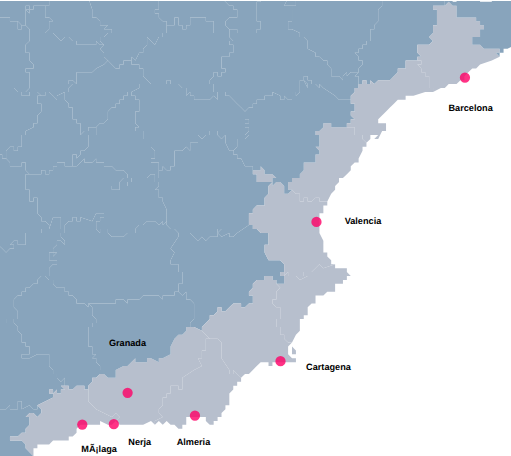
t = 0.00 s
t = 0.80 s: frame unchanged from t = 0.00 s, image omitted
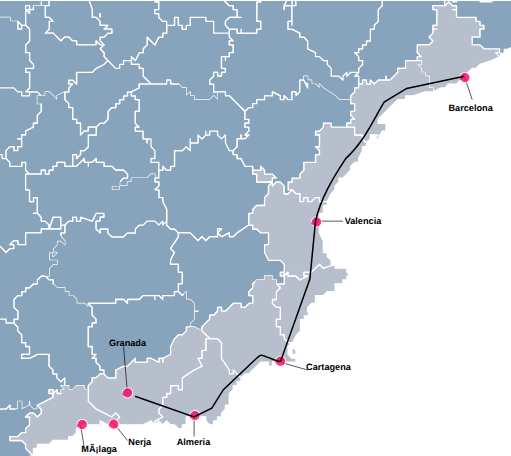
t = 2.30 s
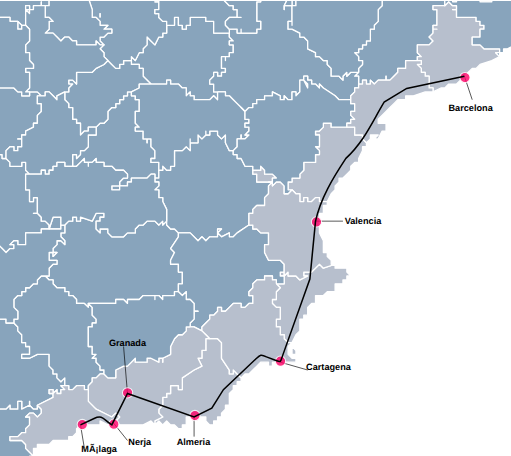
t = 2.80 s
t = 4.30 s: frame unchanged from t = 2.80 s, image omitted
t = 5.05 s: frame unchanged from t = 2.80 s, image omitted

The animated SVG that drew these frames (rendered in a browser with its animation timeline set to each time). Animation: 69 CSS @keyframes rules; one cycle of 6.20 s, repeats indefinitely.

<!--?xml version="1.0" encoding="UTF-8" standalone="no"?-->
<svg xmlns:dc="http://purl.org/dc/elements/1.1/" xmlns:cc="http://creativecommons.org/ns#" xmlns:rdf="http://www.w3.org/1999/02/22-rdf-syntax-ns#" xmlns:svg="http://www.w3.org/2000/svg" xmlns="http://www.w3.org/2000/svg" xmlns:sodipodi="http://sodipodi.sourceforge.net/DTD/sodipodi-0.dtd" xmlns:inkscape="http://www.inkscape.org/namespaces/inkscape" height="300" width="336.8" style="position: relative; left: -0.600006px; top: 0.5px;" viewBox="183.2 29.8 130.7 116.4" preserveAspectRatio="xMinYMin" overflow="hidden" version="1.1" id="svg162" sodipodi:docname="spain-trip22.svg" inkscape:version="0.92.4 5da689c313, 2019-01-14" class="">
  <metadata id="metadata168">
    <rdf:rdf>
      <cc:work rdf:about="">
        <dc:format>image/svg+xml</dc:format>
        <dc:type rdf:resource="http://purl.org/dc/dcmitype/StillImage"></dc:type>
        <dc:title></dc:title>
      </cc:work>
    </rdf:rdf>
  </metadata>
  <defs id="defs166"></defs>
  <sodipodi:namedview pagecolor="#ffffff" bordercolor="#666666" borderopacity="1" objecttolerance="10" gridtolerance="10" guidetolerance="10" inkscape:pageopacity="0" inkscape:pageshadow="2" inkscape:window-width="2560" inkscape:window-height="1343" id="namedview164" showgrid="false" inkscape:zoom="3.021703" inkscape:cx="25.735357" inkscape:cy="151.71234" inkscape:window-x="0" inkscape:window-y="0" inkscape:window-maximized="1" inkscape:current-layer="svg162"></sodipodi:namedview>
  <path width="5040" height="4489.6" fill="none" transform="scale(.3341)" id="rect2" d="M -2015,-1794.8 L 3025,-1794.8 A 0,0,0,0,1,3025,-1794.8 L 3025,2694.8 A 0,0,0,0,1,3025,2694.8 L -2015,2694.8 A 0,0,0,0,1,-2015,2694.8 L -2015,-1794.8 A 0,0,0,0,1,-2015,-1794.8" class="PphKEpKC_0"></path>
  <path fill="#88a4bc" stroke="#fff" d="M242 38v1h0l1 1h0-1 0v1h1v1h0v1h0-1 0v1h0-1 0v1h0v-1h-1 0v1h0v1h0v1h1v1h0-1 0v1h0-1 0v-1h0-1 0v1h0l-1 1h0v1h1v2h1v1h0v1h0l-1-1h0l-1 1h0-1 0-1 0-1 0-1 0v-1h0-1 0v-1h0l-1 1h0v-1h0v-1h0-1 0l-1-1h0-1 0-1 0v-1h0-1 0v1h0-2 0-2l-2-2h0v-1h0v-1h0-1 0v-1h0-1 0-1 0v-1h0v-1h0l1 1 1-2h1v-1h0l1-1h0v-1h0v-1h0l1 1h0l1 1 1-2h1v-1h1v-2h2v-1h0v-1h1v1h0v1h1v1h1v-1h1v-1h0v-1h4v1h2v1h0v1h0v1h4z" class="sm_state_ESP5845 PphKEpKC_1" stroke-linejoin="round" cursor="pointer" stroke-width=".3341" id="path4"></path>
  <path fill="#88a4bc" stroke="#fff" d="M205 63h1v-1h0v1h-1zm19 10h0v1h0v1h-1 0v-1h0-1 0l-1 1h-1 0-3v1h0-1 0v1h-1 0-1 0v1h0-1 0-1 0v-1h2v-1h0l1-1h1v-1h0l-1-1h0-1 0-1 0l-1-1h0-2 0v-1h0-1 0-1 0v-1h0l-1 1h0-1 0v1h0v-1h-1 0v-1h0l-1 1h0l-1 1h0-1 0v-1h0v-1h0v-1h1v1h0l1-1h0v-1h1l1-1h0v-1h0v-1h0v-1h2v-1h0v-1h0l1-1h1l1-1h0v-1h0v-1h0l1-1h1v-1h1v-1h1v-1h1v-1h1v1h1v1h1v1h0v1h0v1h-1 0v1h0v1h0v1h0l1 1h0-1 0v1h2v1h0v1h1v1h0v-1h1v1h0v1h0l1 1h0v1h0v1h0-1 0v1h2v1h0v1z" class="sm_state_ESP5833 PphKEpKC_2" stroke-linejoin="round" cursor="pointer" stroke-width=".3341" id="path6"></path>
  <path fill="#88a4bc" stroke="#fff" d="M5 295l-1 1h0l-1 1h0-1 0l-1-1h0-1v-1h3v-1h2v1zm10-4h-1 0l-1-1h0v-2h2l1 1h0v1h0l-1 1h0zm16-9h0l-1 1h-1v1h-1 0v1h-1 0v1h0v1l-1 1v1h0l-1 1-1 1h0-2 0v-1h0-1v-1h0l-1-1h0v-1h0v-1h-1v-1h5v-1h1l1-1h0l1-1h4zm-26-5h1v1h1v1h0v1H6h0l1 1H6v1h0v1H5v1h0v-1h0v-1H4h0v-1h0l-1-1h0v-1h0v-1h0l1-1h1z" class="sm_state_ESP5842 PphKEpKC_3" stroke-linejoin="round" cursor="pointer" stroke-width=".3341" id="path8"></path>
  <path fill="#88a4bc" stroke="#fff" d="M187 112h0l1 1v1l1 1h0v2h1v1h1v2h-2v1h2l2-1h3v1h0v1h0v1h0l1 1h0v1h1v1l1 1h0l1-1h0v2h1-2l1 1h0-1v1h-1v-1h0l-1 1h0v-1h-1v1h1v1l-4 2h0v1h-1 0l-1-1v-1 1l-2 1h0v-1h0v-1h0-1 0v1h0v1h0-1 0-1v-1l-1 1h0-2 0v1h-1v1h-1 0l-2-1h-2 0l1-1h-1 0-1 0v1l-1-1v-2h0v-1h0v-1h1l-1-2h1v-1h-1 0v-1h0v-1h1l-1-1v-2h0l-1-1h-1 0v-1h0l1-1h3v-1h2l-1-1 1-1h0-1 0v-1h1l1-1h1l1-1h0v-1h0v-1h3v1h2z" class="sm_state_ESP5844 PphKEpKC_4" stroke-linejoin="round" cursor="pointer" stroke-width=".3341" id="path10"></path>
  <path fill="#88a4bc" stroke="#fff" d="M198 13v1h0v1h1v1h0v1h-1v1h0v1h0-1 0v2h0l-1 1h1v1h0v3h0v3h0-1v1h0v1h-1 0-1v-1 1h0-1 0-1 0v1h0-1 0v1h0l-1-1h0v4h-1l-1-1h-1 0-1 0v-1h0-1 0-1 0-1 0-1 0-1 0l-1-1-2 1h-1v-1h-1 0v-1 1h0-3 0-2v-1h0-1 0-1v-1h1v-1h0l-1-1h0l-1-1h1v-1h0-2v-1h0-1v1h0-1 0v-1h0v-1h0v-1h1l-1-1h0v-1h2v-1h0l1-1h0v-1h0v-1h1v1h0l1-1h4v-1h0-1 1v-1h1v-1 1h4v-1h2v1h1v1h2v-1h4l1-1h3l1-1h1v-1h1l1-1h2v1zm-7 19v-1h0-1 0v1h1z" class="sm_state_ESP5830 PphKEpKC_5" stroke-linejoin="round" cursor="pointer" stroke-width=".3341" id="path12"></path>
  <path fill="#88a4bc" stroke="#fff" d="M217 45h0v1h2v1h1v1h0v1h0l2 2h0-1 0-2 0v1h0l-2 1h0-1v1h0-1 0v1h-1 0v1h0-1v1h-1 0l-1 1h0v1h0v1h0l-1 1h0-1 0l-1 1h0v1-1h-2 0v1h-1 0l-1 1v-3h0-1v-1h0-1 0v-1h0v-2h0-1 0v-1h0l-1-1h0v-2h1v-1l1-1h-1v-1h1l1 1v-1h0v-2h4l1-1h0l2-1h0l1-1 1 1 1 1h1v-1h1v-1h2z" class="sm_state_ESP5843 PphKEpKC_6" stroke-linejoin="round" cursor="pointer" stroke-width=".3341" id="path14"></path>
  <path fill="#88a4bc" stroke="#fff" d="M295 27h0v1h1v1h1v1h0v1h-3v1h1v1h0v1h0v1h0v1h0-1 0v1h1-1 0v1h0l-1 1h0l1 1h0l-1 1h0-1 0-1 0-1 0v2l1 1h0-1 0v1h0-3 0v1h0v1h0-1 0-1 0v1h0l-1 1h0l-1 1h-1v-1h0v1h0-1 0-1l-1 1-1-1h0v1h-1 0v-1h-1 0v1h-1v1-1h0v-1h0v-1h-1 0l1-1h0v-1h0l1-1h0v-1h0-1 0v-1h0l-1-1h1v-1h1v-1h1v-1h1v-1h0v-1h0v-1h1v-1h0l1-1h0v-1h0v-1h0v-1h0l1-1h0v-1h0v-1l-1-1h0v-1h0v-1h1v-1h0v-1h0-1 0v-1h0-1 0v-1h0v-1h0v-1h4v1h3v1h3v1h1v1h0l1 1h0-1 1l-1 1h1v1h0-1l1 1h1l1-1h2z" class="sm_state_ESP5831 PphKEpKC_7" stroke-linejoin="round" cursor="pointer" stroke-width=".3341" id="path16"></path>
  <path fill="#88a4bc" stroke="#fff" d="M230 21h2v1h0-1 0v1h1v1h0-2v-1h-2l-1-1h0v-1h3zm-3 3h-1 0-2 0v1h0l-1 1h1v1h0v1h0v1h0v1h0-1 1v1h0v1h0-1v1h1v1h0l1 1h1v1h0v2h-1 0v1h-1 0l-1 2-1-1h0l-1-1h0v1h0v1h0l-1 1h0v1h-1l-1 2-1-1h0v1h0-2 0v1h0-1 0v1h0-1 0l-1-1-1-1-1-1h0v-1h0l-1-1 1-1h0l-1-1v-1h1l1-1h1v-1h0-2 0l1-1h0-2 0v-1l-1-1h-1v-2h0l-1-3h0-1 0v-1h0l1-1h0l1 1v-1l-1-1h0v-1h0v-1h0v-1h0v-1 1h1v-1h2v-1h1v-1h0v1h3v-1h0v-1h0-1 0v1h0v-1h0l1-1h0-1 0-1 0-1 0l1-1h0v-1h1l1-1h1v-1h1v-1h2v1h2l1-1h1v-1h0l1 1h1v1h0v1h0v1h2v1h0-1 1v1h0-1 0-1 0-1 0-1 0v1h0l1 1h0v-1h1v1h0v1h2v1h1l1 1h0v1zm-18 10h0v-1h0v1h0z" class="sm_state_ESP5810 PphKEpKC_8" stroke-linejoin="round" cursor="pointer" stroke-width=".3341" id="path18"></path>
  <path fill="#88a4bc" stroke="#fff" d="M185 70h0l1 1h0v1h3v-1h1v1h0v1h0l1 1h-1 0v1h0v3h1v1h0v1h0v1h1v-1h1v1h0v1h0v1h0v1h-1 1l1 1h0v1h1l1 1h0v1h0-2 0v1h0-1 0-3 0v1h0v1h0v1h-1 0-1v-1h-1 0l-1 1h1v1h0-1 0l-1 1-1-1-1-1v1h0l-1 1-1-1v1h0-1v-1l-1 1v1l-1-1h0-1v-1h0-1 0v-1h-3 0-1 0l-1-1v1h-2v-1h0v-2h0v-1h0-1 0-1l-2-1h0v1h0v1h0v-1h-1 0-1 0v1h1-1v1h-1l-1-1h0v-1h0v-1h0v-1h0-1 0v-1h0-1 0l-1-1h0v-2h7l1-1h0v-1h0v-1h1v-1h0v-1h0v-1h1l-1-1v-1h-1 0l-1-1h0v-1h1v-1h6v-1h0v-1h2v-1h1l1-1h3v1h1-1v1h1v1h3v-1h1v1h1z" class="sm_state_ESP5811 PphKEpKC_9" stroke-linejoin="round" cursor="pointer" stroke-width=".3341" id="path20"></path>
  <path fill="#88a4bc" stroke="#fff" d="M193 133l1 1h0v1h0l-1 1h0l-1-1h-1 0l-1 1h1v1h0v1l-1 1h0v1h-1 0l-1 1h0-2v1h3l1 1h0v1l1 1h0l1 1h-1 0v2h-1v1h0v-1h0-1 0v1h0v1h0-1l-1 1h0-1 0l-1-1h0-1 0l-1-1h0l-1-1h0-2v-1h-1v-1h-1v-1h0v-1h-1v-2h-1 0v-1h0l1 1h0v1h0v-1h1-1 0v-1h0l-1-1h0-1 0v-1l-1-1h0v-1h2v-2h3l2 1h1v-1h1v-1h2l1-1v1h2v-1h0v-1h1v1h0v1h0l2-1v-1 1l1 1h1v-1h0z" class="sm_state_ESP5812 PphKEpKC_10" stroke-linejoin="round" cursor="pointer" stroke-width=".3341" id="path22"></path>
  <path fill="#88a4bc" stroke="#fff" d="M221 12h0v-1h0v1h0zm2-3v1h0l-1 1h0v-1h-2v1h0l-1 1h0-1 1v1h0v1h-1 0-1v-1h0-1 0-1 0v1h-1 0v1h0-1 0l-1 1h0-1 0v1h0l-1 1h3l-1 1h0v1h0v-1h1v1h0v1h-1 0-1 0-1 0v-1h0v1h-1 0-1 0v-1h0-1 1v-1h0v1h-1 0v-1h0v-1h0l-1-1h-1 0v-1h-1 0-1 0-1 0-1 0-1 0-1 0v-1h0-1v-1h0v-1h1v-1h1v-1h1v-1h1v1h0l1-1h0-1 0V9h1V8h0v1-1h1l1 1h0V8h5V7h0l1 1h0V7h1l1-1h0l1 1h-1 0v1h0l1-1h0v1h0V7h1V6h2v1h2-1 0v1h3l1 1h1z" class="sm_state_ESP5813 PphKEpKC_11" stroke-linejoin="round" cursor="pointer" stroke-width=".3341" id="path24"></path>
  <path fill="#b7bfcd" stroke="#fff" d="M272 62h2v1h0v1h2v1h0l1 1h0v1h0-1v1h0l-1 2v1h-1 0l-1 1v1l-1 1-1 1h-1v1l-1 1v1l-1 1-1 2h-2v-1h-1 0l-1 1h0-1v-1h-1v1h0-1 0v-1h0v-1h-1 0l-1-1h0-1 0v-1h0v-1h1v-1h2v-1h0l1-1h0v-1h0v-1h3v-1h0v-1h1v-1h0l-1-1h1v-1h0v-1h0v-1h0-1 0v-1h1l1-1h0v-1h2v1h4z" class="sm_state_ESP5814 PphKEpKC_12" stroke-linejoin="round" cursor="pointer" stroke-width=".3341" id="path26"></path>
  <path fill="#88a4bc" stroke="#fff" d="M190 154h0v-1h1l-1 1h0z" class="sm_state_ESP5815 PphKEpKC_13" stroke-linejoin="round" cursor="pointer" stroke-width=".3341" id="path28"></path>
  <path fill="#88a4bc" stroke="#fff" d="M196 88l1-3h2v1h0v1h0v1h-1 0-2zm30-2v1l1 1h1l1 1v1l-2 3 1 1h0l-1 2h0v1h2v2h1v1h0v2h0-1 0v1h0v1h0-1 0v1h-1 0-1 0-1v1h0l-1-1h0-1v1h0v-1h-2 0-1 0l-1 1h0-1 0-1 0-1 0v1h0l-1-1h0-1 0-1 0v1h-1 0-5 0-1 0v1h0l-1-1h0-1 0-1v-1h0l-1-1h0-1 0v-1h0-1 0v-1h0-1 0-1 0l-1-1h0v-1h0-1 0l-1-1h1v-2h0l1-1h1v-1h0-1 0-1v-1h0v-1h1v1h0l1-1h0-1v-1h0l1-1h0v-1h1l1 1h0v-1h0l-1-1v-1h1v-1h0v-1h0l1-1h1v-1h1v1h1v-1h0l3 1h0l1-2h2v1h0-1 0v1h0-1v2h0l1 1h0v-1h2v1l1 1h3l1-1h2v-1l1-1h1l1-1h2l1 1 1-1v1l1-1z" class="sm_state_ESP5816 PphKEpKC_14" stroke-linejoin="round" cursor="pointer" stroke-width=".3341" id="path30"></path>
  <path fill="#88a4bc" stroke="#fff" d="M206 107l1 1h0v1h0v1h0l1 1v1h-1v1h-1v1h0v4h1v1h0v1h1l-1 1h1v1l1 1v1h1v1h-1 0l-1 1h0-1 0v1h0l-1 1v1h0-1 0v-1h-2l-1 1h-1v-1h0-1v-2h0l-1 1h0l-1-1v-1h-1v-1h0l-1-1h0v-1h0v-1h0v-1h0-1 0-1 0-1 0l-2 1h-1 0-1v-1h2v-2h-1 0v-1h0-1v-2h0l-1-1v-1l-1-1h0v-1h1v-1h0v-1h0l-1-1h0v-1h0v-1h0l1-1h1v-1h1v-1h1l1-1h1v-1h0l1-1h1l1 1h1v1h0l1 1h2v1h1v1h1l1 1h0v1h2l1 1h0v-1z" class="sm_state_ESP5817 PphKEpKC_15" stroke-linejoin="round" cursor="pointer" stroke-width=".3341" id="path32"></path>
  <path fill="#88a4bc" stroke="#fff" d="M243 68h0v1h1v1h1l1 2h2v1h0v1h1v2h4l-1 1h0v1h0v1l-1 1h0v1h0v1h0-1 0-1 0l-1 1h0v1h0-1 0v1h0v1h0v1h0l-3 2-1 1h-1v-1l-2 1-1-1 1-1h-1v2h-2l-1 1-1-1h0l-1 1-2-2h0-1 0-2l-1-1h0-1 0l-1-1v-4l-1-2v-1h-1v-2h-1l1-1v-1h-1v-1h1v-1h0v-1h1v-1h0l1 1h1v-1h1v-4h2l1-1h0l1 1h0v-1h0v-1h0v-1h0v1h2v-1h0v-1h0l1 1h0l1-1h0v-1h0v1h1v-1h2v1l1 1h0l1-1h0v2l1 2h1z" class="sm_state_ESP5818 PphKEpKC_16" stroke-linejoin="round" cursor="pointer" stroke-width=".3341" id="path34"></path>
  <path fill="#88a4bc" stroke="#fff" d="M165 27h1v-1h1v1h2v1h0-1 0l1 1h0l1 1h0v1h0-1 0v1h0-1 0l-1 1h0l-1 1h0v1h-1 0l1 1h0v1h0v1h-1 0l-1-1h0-1 0v1h0v1h0-1l-1 1h0-1 0-1 0l-1-1h0v1h0-1 0v-1h-1 0-1 0-2 0-1v-1h0v1h0-1 0v1h0-1 0-2 0v-1h0v-2h1v-1h1-1v-1h0-1 0v-1h0v-2h1-2 0v-1h0v-1h0l-1-1h0v-1h0v-1h1v-1h1v-1l1 1h2v-1h1l1 1h0v1h1l1 1h0l2 1v-1l1 1 2-1h2l1 2 1-2h0v-1h1z" class="sm_state_ESP5838 PphKEpKC_17" stroke-linejoin="round" cursor="pointer" stroke-width=".3341" id="path36"></path>
  <path fill="#88a4bc" stroke="#fff" d="M209 34h0v-1h0v1h0zm0-13v1h0-1 0-1 0v1h-1 0v-1 1h0v1h0v1h0v1h0l1 1v1l-1-1h0l-1 1h0v1h1l1 3h0v2h1l1 1v1h2l-1 1h2v1h0-1 0l-1 1h0-1 0v1l1 1h0-1l-1-1v1h-2 0-2 0-1 0v-1h0-1l-1-1h0-1 0l-1 1h0l-1-1-1-1h-1 0-1l1-1h0v-1h0v-1h1l-1-1h-1v-3h1v-1h0v-1h1v-3h0v-3h0v-1h0-1 0l1-1h0v-2h1v-1h0v-1h1v-1h6v1h1l1 1h0v1h0v1h1v-1h0v1h0-1 1v1h1z" class="sm_state_ESP5839 PphKEpKC_18" stroke-linejoin="round" cursor="pointer" stroke-width=".3341" id="path38"></path>
  <path fill="#88a4bc" stroke="#fff" d="M191 53h2l1 1h-1v1h0v1h1v1h0v1l-1 1v1h0v1h-1v1l-2 1v1h-1v1h-1 1v2h-1 0v1h0-1 0v-1h0-1l-1 1h0v1h0v1h-1 0v-1h0-1 0v1h-1 0-1 0-1 0v-1h-1 0v-1h1-1 0v-1h-1 0-1 0-1 0l-1 1h0-1v1h-1 0-1v1h0v1h0-1 0-1 0-1 0-1 0v-1h0l1-1h0-1v-2h0l1-1h0-1v-1h0v-1h0l1-1h0l-1-1v-1h0v-1h0l1-1h-1 0v-1l-1-1h0v-1h0v-1h2v-1h0v-1h1v-1h0l1-1h2v-1l3 1 3 2v-1h1v1h0l1 1v-1h0v1h1v-1h0v-1h5l1 1h1v1h2v-1z" class="sm_state_ESP5841 PphKEpKC_19" stroke-linejoin="round" cursor="pointer" stroke-width=".3341" id="path40"></path>
  <path fill="#88a4bc" stroke="#fff" d="M189 36v1h-1 0v-2h0l1 1zm2-4h0-1v-1h1v1zm4-1v3h1l1 1h0-1v1h0v1h0l-1 1h2l1 1 1 1h0l1-1h1l1 1h1v1h5v-1l1 1h1l-1 1 1 1h0v1h0l1 1-1 1h0l-2 1h0l-1 1h-2 0-2 0v2h0v1l-1-1h0-1v1h1l-1 1v1h-1l-2 1h0v1l-1-1-1-1h-1 0v1h-1 0l-1-1h0-1 0-1 0-1l1-1h0v-1h0v-1h0v-2h0-1 0v-1h2v-1h0l-1-1h0v-1h0v-1h-1v-2l1-1h0v-1h0v-1h0v-1l-1-1v-4h0l1 1h0v-1h1v-1h2v-1 1h1z" class="sm_state_ESP5850 PphKEpKC_20" stroke-linejoin="round" cursor="pointer" stroke-width=".3341" id="path42"></path>
  <path fill="#88a4bc" stroke="#fff" d="M234 10l-1 1h1l-1 1h0v1h0-1 0l1 1h-1v1h0-1 0-1 0v1h1-1 0-2 0-1 0l-1-1h0v-1h0v-1h-1v-1h0v1h0-1v1l-1-1h0-1 0l-1-1h0v1h-1l-1 1v-1h0v-1h0-1 1l1-1h0v-1h2v1h0l1-1h0V9h1l1 1h0V9h0l1-1h2V7h1v1h0l1 1h0V8h1l1 1h1l1 1zm-13 2h0v-1h0v1h0z" class="sm_state_ESP5851 PphKEpKC_21" stroke-linejoin="round" cursor="pointer" stroke-width=".3341" id="path44"></path>
  <path fill="#88a4bc" stroke="#fff" d="M188 35h0v2h1v-1h1l1 1v1h0v1h0v1h0l-1 1v2h1v1h0v1h0l1 1h0v1h-1 0-1v1h1v2h0v1h0v1h0l-1 1h1v1h0-1 0-1v-1h-1l-1-1h-1 0-1 0-3 0v1h0v1h-1 0v-1h0v1l-1-1h0v-1h0-1v1l-3-2-3-1h1l1-1h0v-1h1v-1h0l1-1 1-1h-1v-1h-1l-1-1h-1 0-1v1h0v-1h-1 0v-1h0v-1h0l1-1v-1h-1 0v-1h0v-1l-1 1h0-2v-1h-1v1h0-1 0l-1-1h0v-1h0l-1-1h1v-1h0l1-1h0l1-1h3v1h5v-1 1h1v1h1l2-1 1 1h5v1h2z" class="sm_state_ESP5852 PphKEpKC_22" stroke-linejoin="round" cursor="pointer" stroke-width=".3341" id="path46"></path>
  <path fill="#88a4bc" stroke="#fff" d="M275 48l-1 1h1v1h0v1h0v1h0-1 0v1h0l-1 1h0v1h0-1 0-1 0-1 0l-1-1h0l-3-2-1-1v1l-1-1h-1v-1h0-1 0v-1h-1v1h0l1 1v1h0l-1-2h-1 0v2h0v1l-1 1v-1h-1 0v2h-1 0l-1-1v1h-1 0v-1h0l-2-1h0v1h-1 0-1 0v1h0-2 0v1h-1 0v1h0-1 0l-1 1-1-1h0l-1-1h0l-1-1h0l-1-1h-1 0v-1h0-2 0-1 0v-2h-1 0v-1h0l1-1h0v-1h1v1h1v-1h1v-1h0-1 0v-1h0v-1h0v-1h1v1h0v-1h1v-1h1v-1h0v-1h-1 0v-1h1l-1-1h0v-2h2v1h1v-1h0v1h4v-1h1v-1h0v-1h0-1 0v-1h0v-1h0v-1h0v-1h0v-1h1v-1h0v-1h0v-1h1v-1h-1 1l1-1h0v-1h2v-1h0l1-1h1v1h0v1h0v3h0v1h1v1h0l-1 2h0v1h0v-1h2v-1h0v-1h1v1h0v1h0-1 0v4h0v1-1h0-1 0v1h0v1h1l2 1h0v1h1l1 1h0v2h0l2 1h0v1h1l1 1h1v1l1 1h0v2h2l1 1v-1l1-1v1l1-1h2zm-23-19v-1h0v1h0zm2-1h0l-1-1h0v1h1z" class="sm_state_ESP5853 PphKEpKC_23" stroke-linejoin="round" cursor="pointer" stroke-width=".3341" id="path48"></path>
  <path fill="#88a4bc" stroke="#fff" d="M151 20h1l-1 1h0l1 1h1v1h0v1l-1 1h0-1 0v1h0-2l-1-1v1h-1v1h-1 0v1h0v1h0l1 1h0v1h0v1h2-1v2h-1 0-1 0v1h-3 0l-1 1h0-1 0v1h0-1 0v1h-1 0l-1 1h0v-5h1-1v-1h1l1-1h0l1-1h1v-1h0-1 0v1h0-1 0-1 0-1v1-1h1v-1h1v-1h0l1-1h0-1 0l-1 1h0-1v-1h0v-1h-1 2v-1h0v-1h0l1-2h0v-1h2l2-1v1h0l1-1h1v-1h5z" class="sm_state_ESP5840 PphKEpKC_24" stroke-linejoin="round" cursor="pointer" stroke-width=".3341" id="path50"></path>
  <path fill="#b7bfcd" stroke="#fff" d="M258 117h0-1 0l-1-1h0v-1h0-1v-1h0v-1h-1 0v-1h0v-1h1v-1h0v-1h0v-1h0-1 0l-1-1h0v-1h1v-1h0v-1h0l1-1h0l-1-1h2v-1h0v-1h-1 0v-1h1v1h0l1-1h0v1h2l1 1h0l2-1h0-1 0v-1h2l2-2 1 1 3-1v1h3v1h0l1 1h0-1 0v1h0-1 0v1h0-1 0-1 0v1h0v1h-1 0-1 0l-1 1h-2v1h0v1h-1 0l-1 1h0v2h0-1v1h-1 0v1h0v2h0l-1 1h0l-1 2h0z" class="sm_state_ESP5803 PphKEpKC_25" stroke-linejoin="round" cursor="pointer" stroke-width=".3341" id="path52"></path>
  <path fill="#88a4bc" stroke="#fff" d="M256 99h0-1v1h1v1h0v1h-1 0-1v-1h-1v-1h0-1 0-1 0v1h-1 0-1 0l-1 1h0v1h0l-1 1h0v1h1v1h0v1h0-1l-1 1h-1 0v-1h0-1 0-1 0l-1 1h0l-1 1h0-1 0v-1h-1 0v1h0l-1 1h0-1 0v1l-1 1h0l-1 1h0v1h0l-2-1h-1v-1h0l1-1v-1h0v-1h1-1 0v-1h0v-1h0l-1-1h-1 0v-1h0v-1h0l-1 1h0l-1-1h0v-1h0v-1h1v-2h0v-1h-1 0v-2h-2 0v-1h0l1-2h0l-1-1 2-3v-1h3l2 2 1-1h0l1 1 1-1h2v-2h1l-1 1 1 1 2-1v1h1l1-1 3-2h1v1h1l1 1h2v1h0v1h0v1h0-1 0v1h0v1h0l1 2h3l1 1h0v1h0v1h0z" class="sm_state_ESP5802 PphKEpKC_26" stroke-linejoin="round" cursor="pointer" stroke-width=".3341" id="path54"></path>
  <path fill="#88a4bc" stroke="#fff" d="M232 15v1h0-1 0v1h1l3 1h1v1h0v1h0v1h0v1h0-1 0v1h1-1v1h0-1 0v-1h0l-1 1h0v1h1v2h0l-1-1h0-1 0l-1 1h0v-1h0-1 0v-1h0l-1-1h0-1v1h0v-1h0-1 0v-1h0l-1-1h0-1 0v-1h-1 0-1 0v-1h0v-1h0-1 0v1h0l-1-1h0v-1h4v-1h0-1 1v-1h0-1 0-1 0v-1h0v-1h0v-1h0l1 1v-1h1v-1h0v1h1v1h0v1h0l1 1h4-1v-1h2zm-2 6h-1 0-1 0-1v1h0l1 1h2v1h2v-1h0-1 0v-1h1v-1h0-1 0-1z" class="sm_state_ESP5801 PphKEpKC_27" stroke-linejoin="round" cursor="pointer" stroke-width=".3341" id="path56"></path>
  <path fill="#88a4bc" stroke="#fff" d="M195 100h-1 0l-1 1h0v1h-1 0l-1 1h0-1 0v1h-1 0v1h0-1 0l-1 1h0v1h0v1h0l1 1h0v1h0v1h0-1v1h-1 0-1 0v-1h0-2 0-1v1h0v1h0l-1 1h0-1 0l-1 1h0-1 0l-2-1h-1 0v-1h-1 0l-1 1h0-1 0v-1h0l-1-1h0-1 0-1 0v-1h0l-2-1h0-1 0-1v1h0-1 0l-1-2h0v-1h0l-2-2h0-1l1-1h0v-1l1-1v-1h0-1 0v-1h1v-1h0l1-1h1v-1h1v-1h0v-1l1-1h0v-1h0v-1h-1 0-1 0-1 0v-1h0l-1-1h0v-1h1v-1h1-1 0v-1h2v1h0v-1h0v-1h0l2 1h2v1h0v2h0v1h2v-1l1 1h4v1h1v1h1l1 1v-1l1-1v1h1v-1l1 1 1-1h0v-1l1 1 1 1 1-1h1v-1h-1 0l1-1h1v1h2v-1h0v-1h0v-1h4v-1h5v-1h1v1h0v1h0-1 0v1l1 1h0v1h0l-1-1h0-1 0v1h0l-1 1h0v1h1l-1 1h0v-1h0-1 0v1h0v1h2v1h0-1 0l-1 1h0v2h0-1 0z" class="sm_state_ESP5807 PphKEpKC_28" stroke-linejoin="round" cursor="pointer" stroke-width=".3341" id="path58"></path>
  <path fill="#88a4bc" stroke="#fff" d="M200 53v2h0l1 1h0v1h1v2h0v1h1v1h1v3l1-1h1v-1h2v1h0v1h0-1 0-1 0v1h0v1h0v1h0l-1 1h0-1 0v1h0l-1 1h0v-1h-1 0v1h0v1h0v1h-1 0-1 0v-1h0-1 0-1 0v1h0-1 0v1h0-1v1h0-1 0v-1h0-1 0v1h-1 0-1 0-1l-1-1h0v-1h0v-1h0-1v1h-1 0-1 0-1v-1h0l-1-1h0v-1h0v-1h0l1-1h1v1h1v-1h1v-2h-1 1v-1h1v-1l2-1v-1h1v-1h0v-1l1-1v-1h0v-1h0-1 0v-1h0v-1h2v-1h1l1 1 1 1v-1h0l2-1z" class="sm_state_ESP5806 PphKEpKC_29" stroke-linejoin="round" cursor="pointer" stroke-width=".3341" id="path60"></path>
  <path fill="#88a4bc" stroke="#fff" d="M203 8v1h-1 0v1h1l-1 1h0v-1h-1 0v1h0-1 0v1h-1 0v1h0-1 0v-1h-1 0-1 0l-1 1h0-1 0v1h0-1 0l-1 1h-2 0-1 0l-1 1h0-1 0-1 0-1 0-1 0v1h0-1 0-1 0v-1h-1 0v-1h0-1 0-1 0v1h0-1 0-1 0-1 0-1v-1 1h0-1 0v1h0-1 1v1h-1 0-1 0-1 0-1 0l-1 1h0v-1h0-1 0v-1h0-1 0v-1h0-1 0v1h0v-1h0v-1h2v-1h0v-1h0-1 0v1h0-1 0v-1h0v-1h0-1 0v-2h0-1 0V9h0-1V8h1l1-1h0V6h1V5h11V4h0l1 1h4V4h0l1-1h1v1l1 1h5v1h-1 3l1 1h5l1 1h4z" class="sm_state_ESP5805 PphKEpKC_30" stroke-linejoin="round" cursor="pointer" stroke-width=".3341" id="path62"></path>
  <path fill="#b7bfcd" stroke="#fff" d="M245 126h0v1h-1v1h-1v1l-1 1h0v1h0v2h-1 0v1h0l-1 1h0v1h0-1 0v1h0-1v1h0-1 0l-1-1h0v-1h-1 0-1 0-1 0-2v2h-1 0v1h-1 0l-1-1h0-1 0l-1-1h0l-1 1-1-1-1 1v-1l2-1-1-1h0v-1l1-1h0v-1h0v-1h1v-1h1v-2h2v1h1v-2h0v-1h0l3-2 2-1-1-2h1v-2h1v-2h0v-1h3l1 1h0v1h0v1h0v1h0v1h0l2 3v1h1v-1h0l1 1h0l1 1z" class="sm_state_ESP5804 PphKEpKC_31" stroke-linejoin="round" cursor="pointer" stroke-width=".3341" id="path64"></path>
  <path fill="#b7bfcd" stroke="#fff" d="M311 44l-2 1-3 1h0l-1 1h-1l-1 1h0l-1 1v1h-1l-1 1h-2l-1 1h0-1l-2 1v-1h0-1 0v-1h0v-2h0-1v-1h-1v-1h0l-1-1h1v-1h0-1 0v-1h1l-1-1v-2h3l1-1h0l-1-1h0l1-1h0v-1h1-1 0v-1h1v-1h0v-1h0v-1h0v-1h-1 0v-1h3l1-1h0l1 1h1v1h-1 1v1h0v1h5v1h1v1h1v1h-1v1h0v1h-1 0-1 0v1h0v1h2l1 1h4v1h0-1 0l1 1z" class="sm_state_ESP5809 PphKEpKC_32" stroke-linejoin="round" cursor="pointer" stroke-width=".3341" id="path66"></path>
  <path fill="#88a4bc" stroke="#fff" d="M41 289h0v2h1v1h0v1h0-1 1v1h0-1 0v1h0-2 0v1h0-1 0v-1h-1 0-1v-1h0l-1-1h0v-1h0v-1h1l1-1h0v-1h4v-1h0v1h0zm17 0v1h0-1 0-1 0-1 1v-1h1l1-1h1v-1h0v-1h0l1-1v-1h0l1-1v-1l1-1h0v-1h0v-1h3v3h0l-1 1h0v1h0v1h0v1h0l-1 1h0v1h-3 0-1v1h-1zm12-17h0v1h0v1h0l-1 1h0-1 0v1h0-1 0-1 0v1h-1 0-1 0v-1h0l1-1v-1h0v-1h2v-1h2v-1h1v-1h0v1h1l-1 1h0zm0-2l-1 1h0v-1h1z" class="sm_state_ESP5829 PphKEpKC_33" stroke-linejoin="round" cursor="pointer" stroke-width=".3341" id="path68"></path>
  <path fill="#88a4bc" stroke="#fff" d="M234 27h2l1 1h2v1h1l1 1 1 1h1v1h1v1h0v1h1-1 0-1 0-1 0l-1 1h0v1h0l1 1h0v1h-1 0-1 0-2v-1h0v-1h0v-1h0-1 0-1 0v-1h0-1 0-2 0-1 0v1h0v1h0-1v1h0-1 0v-1h-1 0v-1h0v-1h0-1v1h0v1h0-1 0-1 0v-1h0-1 0l-1-1h0v-1h-1 0v-1h1v-1h0v-1h0-1 1v-1h0v-1h0v-1h0v-1h0-1 0l1-1h0v-1h4v1h0v-1h1l1 1h0v1h1v1h0l1-1h1l1 1h0z" class="sm_state_ESP5828 PphKEpKC_34" stroke-linejoin="round" cursor="pointer" stroke-width=".3341" id="path70"></path>
  <path fill="#b7bfcd" stroke="#fff" d="M259 120h0-1 0v-2h0l1 1h0v1zm-5-18l1 1h0l-1 1h0v1h0v1h0-1 0v1h0l1 1h1v1h0v1h0v1h-1v1h0v1h1v1h0v1h1v1h0l1 1h1v1h0v-1l-1 1v1h0v1h0l1 1h1v1h0-1 0-1 0-1 0-1 0-2 0v1h0-1v-1h0-1 0-1 0l-1 1h0l-1 1h0l-1 1h0-1 0l-1 1-1-1h0l-1-1h0v1h0-1v-1l-2-3h0v-1h0v-1h0v-1h0v-1h0l-1-1h-1 0-1 0l-1-1h0l-1-1h0v-1h0l1-1h0l1-1v-1h1l1-1h0v-1h1v1h1l1-1h0l1-1h2v1h1l1-1h1v-1h0v-1h-1v-1h0l1-1h0v-1h0l1-1h2v-1h2v1h1v1z" class="sm_state_ESP5836 PphKEpKC_35" stroke-linejoin="round" cursor="pointer" stroke-width=".3341" id="path72"></path>
  <path fill="#b7bfcd" stroke="#fff" d="M258 78h0l1 1h1v1h0v1h1v-1h1v1h1l1-1h1v1h2v1h0-1v1h0v1h-1 0v1h0v4l1 2v1h0v2h1v1l1 1h0v1h1l-3 1-1-1-2 2h-2v1h1l-2 1h0l-1-1h-2 0v-1h0l-1 1h0v-1h0v-1h0v-1h0l-1-1h0-1 0-1 0-1l-1-2h0v-1h0v-1h1v-1h0v-1h0v-1h-2 0l-1-1h0-1 0v-1h0-1 0v-1h0v-1h0v-1h1v-1h0l1-1h2v-1h0v-1h0l1-1v-1h0v-1h0l1-1v1h0l1-1h1l1 1h0v1h0v1h1l1-1zm-6-2h0-1 0-1 0-1 0v-2h0-1v-1h2v-1h0l1 1h0v1h2l1 1h0-1 0v1h-1z" class="sm_state_ESP5849 PphKEpKC_36" stroke-linejoin="round" cursor="pointer" stroke-width=".3341" id="path74"></path>
  <path fill="#88a4bc" stroke="#fff" d="M223 75h0v1h1v1l-1 1h1v2h1v1l1 2v3l-1 1v-1l-1 1-1-1h-1 0-1 0l-1 1h0-1l-1 1v1h-2l-1 1h-1 0-1 0-1 0l-1-1v-1h-2v1h0l-1-1h0v-2h1v-1h1v-1h0-2 0l-1 2h0l-3-1h0v1h0-1 0v-1h-1 0v1h0-1 0l-1 1h0-1 0v-1h0v-1h-2 0l-1 3v-1h0l-1-1h0-1 0v-1h0l-1-1h0-1 1v-1h0v-1h0v-1h0v-1h0-1 0v1h0-1 0v-1h0v-1h0v-1h0-1 0v-3h0v-1h4v-1h1v1h1v-1h1v-1h1v-1h2v1h3l1-1h0l1-1h0v1h1v1h0v-1h1l1-1h0v1h2v1h2l1 1h2l1 1h0v1h0-1 0l-1 1h0v1h0-2 0v1h2v-1h2v-1h1v-1h4l1-1h1v1z" class="sm_state_ESP5848 PphKEpKC_37" stroke-linejoin="round" cursor="pointer" stroke-width=".3341" id="path76"></path>
  <path fill="#b7bfcd" stroke="#fff" d="M235 114h0l1 1h0l1 1h-1 0v1h0v2h0-1v2h-1l1 2-2 1-3 2h0v1h0v2h-1v-1h-1 0-1 0v2h-1 0v1h0-1 0v1h0v1h0l-1 1v1h0l1 1-2 1v1h0l-1-1-2 1h0-1 0-2 0-1 0-1 0-1 0l-1-1 1-1-1-1-1 1-4-2-2-2h0v-3h0v-1l1-1h0v-1h1l1-1h1l1 1h2v-2l2-1h1l2-2h0v1h3v-1h1l2 1v-1h1v1-1l2-1v-2l1-2 1-1h1l1-1v-1h2l2 1h0z" class="sm_state_ESP5821 PphKEpKC_38" stroke-linejoin="round" cursor="pointer" stroke-width=".3341" id="path78"></path>
  <path fill="#88a4bc" stroke="#fff" d="M299 28h0-1v-1h1v1h0zm12 16l-1-1h1v-1h-1 0-1 0-2l-1-1h-1 0-1v-1h0v-1h2v-1h0v-1h1v-1h-1v-1h0-1 0v-1h-1 0-1 0-1 0-1 0-1 0v-1h0v-1h-1 1v-1h0-1 0l-1-1h0l-1 1v-1h0v-1h-1 0v-1h0-1 0v-1h1l1 1h1v1h1v1h1v-1h1v-1h3l1 1h1v1h3v-1h0v-1h3l1-1h1v1h3l-1 1h1v1h2l-1 1h0v1h0-1 0l-1-1v1h0v2h1v1h0v1h0v1h0v1h0v1h0l-1 1h0-1v1h0l-2 1h0-1v1h0-1 0v1z" class="sm_state_ESP5820 PphKEpKC_39" stroke-linejoin="round" cursor="pointer" stroke-width=".3341" id="path80"></path>
  <path fill="#88a4bc" stroke="#fff" d="M244 11h-1 0v1h-1 0-1 0v1h0v1h0v1h-1 0l-1 1h0v1h0-1 0v1h0-1 0-1 0v1h0v-1h-1 0l-3-1h0-1v-1h1v-1h0v-1h1l-1-1h1v-1h0l1-1h-1l1-1h3v1l1-1h0v1h0v-1h3l1-1h0l1-1v1h0v1h1v1z" class="sm_state_ESP5823 PphKEpKC_40" stroke-linejoin="round" cursor="pointer" stroke-width=".3341" id="path82"></path>
  <path fill="#88a4bc" stroke="#fff" d="M239 53h2v1h1l1 1h0l1 1h0l1 1h0l1 1h0v1h0v1h1v1h0-1v1h1v1h0l-1 1h1l-1 1h0-1 0v-1 1h0-1v1h0v1h0l-1 1h0-1l-1-2v-2h0l-1 1h0l-1-1v-1h-1 0-1v1h0-1v-1h0v1h0l-1 1h0l-1-1h0v1h0v1h0-1 0-1v-1h0v1h0v1h0v1h0l-1-1h0l-1 1h-2 0v4h0-1 0v1h0-1 0l-1-1h0v1h-1 0v-1h0v-1h0-1 0-1 0v-1h1v-1h0v-1h0l-1-1h0v-1h0v-1h-1 0v1h0v-1h0-1v-1h0v-1h0-1 0-1v-1h1l-1-1h0v-1h0v-1h0v-1h1v-1h0v-1h0v-1h-1 0v-1h0-1v-1h0l2-1h0v-1h7v-1h1v1h2l1 1h1v1h0v1h0l1-1h0v1h1v1h4l1-1h0l1 1h0v-1h0v-1z" class="sm_state_ESP5822 PphKEpKC_41" stroke-linejoin="round" cursor="pointer" stroke-width=".3341" id="path84"></path>
  <path fill="#88a4bc" stroke="#fff" d="M279 23h1v1h1v1h0v1h0-1 0v1h0v1h0l1 1v1h0v1h0l-1 1h0v1h0v1h0v1h0l-1 1h0v1h0-1 0v1h0v1h0v1h0-1 0v1h0-1 0v1h-1 0v1h-1 0l1 1h0v1h1v1h0l-1 1h0v1h0-2 0l-1 1v-1l-1 1v1l-1-1h0-1 0-1v-2h0l-1-1v-1h0-1 0l-1-1h-1 0v-1h0l-2-1h0v-2h0l-1-1h-1v-1h0l-2-1h-1v-1h0v-1h1v1-1h0v-4h1v-1h0v-1h-1 0v1h0v1h-1 0-1v1h0v-1h0l1-2h0v-1h-1 0v-1h0v-3h0v-1h0v-1h0v-1h1v-1h0v-1h0l1-1h1l-1 1h2v1h0v1h2v-1h0l1 1h1v-1h2v1h1v1h1v1h1l2-1h2v1h1v-1h1v1h4z" class="sm_state_ESP5825 PphKEpKC_42" stroke-linejoin="round" cursor="pointer" stroke-width=".3341" id="path86"></path>
  <path fill="#88a4bc" stroke="#fff" d="M178 115v1h1l-1 1 1 1h-1 0-1v1h0-3 0l-1 1h0v1h1l1 1h0v2l1 1h0-1 0v1h0v1h1v1h-1 0l1 2h-1v1h0v1h0v2l1 1h0-1v1h0-1v-2h-1l-3-3h-1 0v-1h-2v-1h0v-1h1v-1l-1 1h0-1v1h1v1h0l-2-1h-1 1-4 0-1 0l-1-1h0v-3h0v-1h0v-1h-1 0v-1h0l1-1h0v-2h0l2-1v-2l1-1h0v-1h2v-1h0l1 1h0l1-1h0v-1h0v-1h0l1-1h0l2 1h0v1h2l1 1h0v1h1l1-1h1v1h1l2 1h0z" class="sm_state_ESP5824 PphKEpKC_43" stroke-linejoin="round" cursor="pointer" stroke-width=".3341" id="path88"></path>
  <path fill="#88a4bc" stroke="#fff" d="M155 2v1h1l-1 1h0v1h0v1h0l-1 1v1h0-1 0v2h0-1v1h0v4h0v2h0v1h0v1h-1 0v1h-1 0-2 0-1 0-1 0v1h0-1 0l-1 1h0v-1l-2 1h0-2v1h0v1h-1 0v-1h0-1v1h0-1v1h0l-1 1h0v-1h0-1 0v-1h0l1-1h0v-1h1v-1h1v-1h0-1v1h0-1 0-1 0-1 0v-1h1-1v-1h0v-1h0-1 0-1v1h0v-1h0v-1h0v-1h0v-1h1v-1h2v-1l-1 1h0v-1l-1 1h0v-1h1v-1l1 1h0l1-1h1v-1h0-1 1v-1h3v1h1v-1h3V9h2V8h0l1 1h0l1 1h0V9h0V8h0-1 0V7h-1 3-1V6v1h-1 0-1 0V6h1l-1-1h2l2-2h0v1-1h0V2h2V1h1v1h0v1h0-1 1V2h1V1h1l1-1h0v1h0-1v1z" class="sm_state_ESP5827 PphKEpKC_44" stroke-linejoin="round" cursor="pointer" stroke-width=".3341" id="path90"></path>
  <path fill="#88a4bc" stroke="#fff" d="M232 113h-1v1l-1 1h0-1l-1 1-1 2v2l-2 1v1-1h-1 0v1l-2-1h0-1 0v1h-2 0-1v-1h0l-2 2h-1l-2 1v2h-2l-1-1v-1h-1 0v-1l-1-1v-1h-1 0l1-1h0-1v-1h0v-1h0-1 0v-4h0v-1h1v-1h1v-1l-1-1h0v-1h0v-1h0l-1-1h7v-1h2l1 1h0v-1h3l1-1h3v1h0v-1h1l1 1h0v-1h3v-1h1l1 1h0l1-1h0v1h0v1h1l1 1h0v1h0v1h1-1v1h0v1l-1 1h0v1z" class="sm_state_ESP5826 PphKEpKC_45" stroke-linejoin="round" cursor="pointer" stroke-width=".3341" id="path92"></path>
  <path fill="#b7bfcd" stroke="#fff" d="M206 129v3h0l2 2 4 2 1-1 1 1-1 1 1 1-1-1-1 1h-1l-2-1v1h0-2 0-3 0l-1 1h0v1h0l-1 1h0-1v1h-1 0-3 0l-1 1h-2 0-1v1h0-1v1h0v1h0l-1-1h0l-1-1v-1h0l-1-1h0-1 0-1 0-1v-1h2l1-1h1v-1h0l1-1v-1h0v-1h-1 0l1-1h1l1 1h0l1-1h0v-1h0l-1-1 4-2v-1h-1 0v-1h1v1h0l1-1h0v1h1v-1h1l-1-1h2v1h1l1-1h2v1h1z" class="sm_state_ESP5834 PphKEpKC_46" stroke-linejoin="round" cursor="pointer" stroke-width=".3341" id="path94"></path>
  <path fill="#88a4bc" stroke="#fff" d="M252 29h0v-1h0v1zm2-1h0-1 0v-1h0l1 1h0zm4-10h0l-1 1h0v1h0v1h0-1 0v1h0-1 0l-1 1h0v1h0-1 0-1 0v1h0l-1 1h0-1 1v1h0-1v1h0v1h0v1h-1v1h0v1h0v1h0v1h0v1h1v1h0v1h-1 0v1h0-1 0-1 0-1 0-1v-1h0v1h-1 0v-1h0-1 0-1 0l-1-1h0v-1h0l1-1h3-1v-1h0v-1h0-1v-1h-1 0l-1-1-1-1h-1 0v-1h0-2 0l-1-1h0-2 0v-2h0-1 0v-1h0l1-1h0v1h1v-1h1-1 0v-1h1v-1h0v-1h0v-1h0v-1h2v-1h1v-1h0l1-1h1v-1h0v-1h0v-1h2v-1h1v-1h1v1h0l1 1v-1h2l1 1h0v1l-1 1h0v1h-1 1v1h1v-1h1v-1h0v1h0l1 1h2v1h2l1 1h1l1-1v1h0z" class="sm_state_ESP5837 PphKEpKC_47" stroke-linejoin="round" cursor="pointer" stroke-width=".3341" id="path96"></path>
  <path fill="#88a4bc" stroke="#fff" d="M273 55v1h1v1h0v1h-1 0v1h0l1 1h0-1v1h0-1 0v1h0-1 0-1 0-2v-1h0-1 0-1 0v1h0l-1 1h0-1 0v1h1v1h0v1h0v1h0-1l1 1h0v1h0-1v1h0v1h0-1 0-1 0-1 0v1h0v1h0l-1 1h0v1h-1 0-1 0v1h0-1 0v1h0v1h1l-1 1h0-1 0v-1h0v-1h0l-1-1h0-1 0l-1 1h0v-1h-1 1v-1h1l-1-1h0-1 0-1v-1h0l-1-1h0v1h0-1 0-1 0v-1h0-1 0-1l-1-2h0-1 0v-1h-1v-1h0l1-1h0v-1h0v-1h1v-1 1h1l1-1h-1 0l1-1h0v-1h0-1 0v-1h1v-1h0-1 0v-1h0v-1h0l-1-1 1 1 1-1h1v-1h1v-1h2v-1h2v-1h0l2 1h0v1h1v-1l1 1h1v-2h1v1l1-1v-1h0v-2h1l1 2h0v-1l-1-1h0v-1h1v1h1v1h1l1 1v-1l1 1 3 2h0l1 1h3z" class="sm_state_ESP5847 PphKEpKC_48" stroke-linejoin="round" cursor="pointer" stroke-width=".3341" id="path98"></path>
  <path fill="#88a4bc" stroke="#fff" d="M226 164v1-1h0v-1 1h0z" class="sm_state_ESP5835 PphKEpKC_49" stroke-linejoin="round" cursor="pointer" stroke-width=".3341" id="path100"></path>
  <path fill="#b7bfcd" stroke="#fff" d="M294 53h-2l-3 1h-2v1h0-1 0-1 0l-1 1-1 1-1 1-2 2v1h2v1h0v1h0-1 0l-1 2h0-1 0-1 1l1-1h0-2 0v1l-1 1h0l-1-1h0v-1h-2 0v-1h0v-1h-1 0-1 0v-1h1v-1h1l-1-1h0v-1h1v-1h0v-1h-1 0v-1h0v-1h0l1-1h0v-1h1v-1h1v-1h1v1h1v-1h0l1 1 1-1h2v-1h0v1h1l1-1h0l1-1h0v-1h2v-1h0v-1h4v1h-1 0l1 1h0v1h1v1h1v2h0v1h1v1z" class="sm_state_ESP5846 PphKEpKC_50" stroke-linejoin="round" cursor="pointer" stroke-width=".3341" id="path102"></path>
  <path fill="#88a4bc" stroke="#fff" d="M165 7h0l-1 1h0-1 0v1h1v1h1v2h1v1h0v1h1v-1h1v1h0v1h0-1 0-1v1h0v1h0v-1h1v1h1v1h0v1h0v1h0l-1 1h0v1h0-1 0-1 0v1h0l1 1h0-1 0v1h0v1h0v1h-1v1h0l-1 2-1-2h0-2 0l-2 1-1-1v1l-2-1h0l-1-1h-1 0v-1h0l-1-1h0l1-1v-1h0v-1h0-1 0l-1-1h0l1-1h-1v-1h1v-1h0v-1h0v-2h0v-4h0v-1h1V8h1V7l1-1h0V5h0V4h0l1-1h-1V2h1V1h0l1 1h3v1l1 1 1 1h3v1h0v1z" class="sm_state_ESP5832 PphKEpKC_51" stroke-linejoin="round" cursor="pointer" stroke-width=".3341" id="path104"></path>
  <path fill="none" stroke="#000" d="M205 144l-1-6" stroke-width=".16705" cursor="pointer" id="path106" class="PphKEpKC_52"></path>
  <text style="font:700 7px Arial" x="208.8" y="143.7" text-anchor="middle" stroke-width="0" font-size="7" font-weight="bold" font-family="Arial" transform="translate(139 96) scale(.3341)" class="sm_label_0" cursor="pointer" id="text110">
    <tspan dy="2.4" id="tspan108">MÃ¡laga</tspan>
  </text>
  <path fill="none" stroke="#000" d="M216 142l-4-5" stroke-width=".16705" cursor="pointer" id="path112" class="PphKEpKC_53"></path>
  <text style="font:700 7px Arial" x="218.9" y="142" text-anchor="middle" stroke-width="0" font-size="7" font-weight="bold" font-family="Arial" transform="translate(146 95) scale(.3341)" class="sm_label_1" cursor="pointer" id="text116">
    <tspan dy="2.4" id="tspan114">Nerja</tspan>
  </text>
  <path fill="none" stroke="#000" d="M215 118l1 12" stroke-width=".16705" cursor="pointer" id="path118" class="PphKEpKC_54"></path>
  <text style="font:700 7px Arial" x="215.5" y="116.9" text-anchor="middle" stroke-width="0" font-size="7" font-weight="bold" font-family="Arial" transform="translate(144 78) scale(.3341)" class="sm_label_2" cursor="pointer" id="text122">
    <tspan dy="2.4" id="tspan120">Granada</tspan>
  </text>
  <path fill="none" stroke="#000" d="M233 141v-5" stroke-width=".16705" cursor="pointer" id="path124" class="PphKEpKC_55"></path>
  <text style="font:700 7px Arial" x="233" y="142" text-anchor="middle" stroke-width="0" font-size="7" font-weight="bold" font-family="Arial" transform="translate(155 95) scale(.3341)" class="sm_label_3" cursor="pointer" id="text128">
    <tspan dy="2.4" id="tspan126">Almeria</tspan>
  </text>
  <path fill="none" stroke="#000" d="M262 124l-7-2" stroke-width=".16705" cursor="pointer" id="path130" class="PphKEpKC_56"></path>
  <text style="font:700 7px Arial" x="267.3" y="123.6" text-anchor="middle" stroke-width="0" font-size="7" font-weight="bold" font-family="Arial" transform="translate(178 82) scale(.3341)" class="sm_label_4" cursor="pointer" id="text134">
    <tspan dy="2.4" id="tspan132">Cartagena</tspan>
  </text>
  <path fill="none" stroke="#000" d="M271 86h-7" stroke-width=".16705" cursor="pointer" id="path136" class="PphKEpKC_57"></path>
  <text style="font:700 7px Arial" x="275.7" y="86.2" text-anchor="middle" stroke-width="0" font-size="7" font-weight="bold" font-family="Arial" transform="translate(184 57) scale(.3341)" class="sm_label_5" cursor="pointer" id="text140">
    <tspan dy="2.4" id="tspan138">Valencia</tspan>
  </text>
  <path fill="none" stroke="#000" d="M304 55l-2-6" stroke-width=".16705" cursor="pointer" id="path142" class="PphKEpKC_58"></path>
  <text style="font:700 7px Arial" x="304.1" y="56.8" text-anchor="middle" stroke-width="0" font-size="7" font-weight="bold" font-family="Arial" transform="translate(202 38) scale(.3341)" class="sm_label_6" cursor="pointer" id="text146">
    <tspan dy="2.4" id="tspan144">Barcelona</tspan>
  </text>
  <path fill="#ff0067" stroke="#fff" stroke-width="2" opacity=".8" transform="translate(263 43) scale(.1297)" class="sm_location_0 PphKEpKC_59" cursor="pointer" id="circle148" d="M291.7,48.9A10.1,10.1 0,1,1 311.90000000000003,48.9A10.1,10.1 0,1,1 291.7,48.9"></path>
  <path fill="#ff0067" stroke="#fff" stroke-width="2" opacity=".8" transform="translate(230 75) scale(.1297)" class="sm_location_1 PphKEpKC_60" cursor="pointer" id="circle150" d="M253.9,86.3A10.1,10.1 0,1,1 274.1,86.3A10.1,10.1 0,1,1 253.9,86.3"></path>
  <path fill="#ff0067" stroke="#fff" stroke-width="2" opacity=".8" transform="translate(222 106) scale(.1297)" class="sm_location_2 PphKEpKC_61" cursor="pointer" id="circle152" d="M244.8,121.5A10.1,10.1 0,1,1 265,121.5A10.1,10.1 0,1,1 244.8,121.5"></path>
  <path fill="#ff0067" stroke="#fff" stroke-width="2" opacity=".8" transform="translate(203 118) scale(.1297)" class="sm_location_3 PphKEpKC_62" cursor="pointer" id="circle154" d="M222.9,135.8A10.1,10.1 0,1,1 243.1,135.8A10.1,10.1 0,1,1 222.9,135.8"></path>
  <path fill="#ff0067" stroke="#fff" stroke-width="2" opacity=".8" transform="translate(188 113) scale(.1297)" class="sm_location_4 PphKEpKC_63" cursor="pointer" id="circle156" d="M206,129.7A10.1,10.1 0,1,1 226.2,129.7A10.1,10.1 0,1,1 206,129.7"></path>
  <path fill="#ff0067" stroke="#fff" stroke-width="2" opacity=".8" transform="translate(185 120) scale(.1297)" class="sm_location_5 PphKEpKC_64" cursor="pointer" id="circle158" d="M202,137.4A10.1,10.1 0,1,1 222.2,137.4A10.1,10.1 0,1,1 202,137.4"></path>
  <path fill="#ff0067" stroke="#fff" stroke-width="2" opacity=".8" transform="translate(178 120) scale(.1297)" class="sm_location_6 PphKEpKC_65" cursor="pointer" id="circle160" d="M193.9,138.1A10.1,10.1 0,1,1 214.1,138.1A10.1,10.1 0,1,1 193.9,138.1"></path>
  <path style="fill: none; stroke: rgb(0, 0, 0); stroke-width: 0.388064px; stroke-linecap: butt; stroke-linejoin: miter; stroke-miterlimit: 4; stroke-opacity: 1;" d="m 302,49 -14.72818,3.116561 -5.75819,3.508552 c -2.96935,4.889615 -5.10753,10.077565 -9.76397,14.361633 -3.32177,5.030023 -6.45049,10.140481 -7.74966,16.013255 l -1.44227,14.768039 -7.09737,19.93868 c -0.38865,1.28863 -0.33481,1.3417 -1.53866,0.87741 l -2.43893,-0.94062 c -1.46458,-0.75019 -1.6193,-0.50054 -2.73529,0.55485 l -8.26732,7.81839 -2.96248,4.74752 L 233,136 l -17,-6 -4,8 c -2.05314,-1.24648 -2.27433,-2.66923 -4.51587,-1.62426 L 204,138" id="path1019" inkscape:connector-curvature="0" sodipodi:nodetypes="ccccccccccccccccc" class="PphKEpKC_66"></path>
<style data-made-with="vivus-instant">.PphKEpKC_0{stroke-dasharray:19060 19062;stroke-dashoffset:19061;animation:PphKEpKC_draw_0 6200ms ease-in-out 0ms infinite,PphKEpKC_fade 6200ms linear 0ms infinite;}.PphKEpKC_1{stroke-dasharray:116 118;stroke-dashoffset:117;animation:PphKEpKC_draw_1 6200ms ease-in-out 0ms infinite,PphKEpKC_fade 6200ms linear 0ms infinite;}.PphKEpKC_2{stroke-dasharray:118 120;stroke-dashoffset:119;animation:PphKEpKC_draw_2 6200ms ease-in-out 0ms infinite,PphKEpKC_fade 6200ms linear 0ms infinite;}.PphKEpKC_3{stroke-dasharray:85 87;stroke-dashoffset:86;animation:PphKEpKC_draw_3 6200ms ease-in-out 0ms infinite,PphKEpKC_fade 6200ms linear 0ms infinite;}.PphKEpKC_4{stroke-dasharray:131 133;stroke-dashoffset:132;animation:PphKEpKC_draw_4 6200ms ease-in-out 0ms infinite,PphKEpKC_fade 6200ms linear 0ms infinite;}.PphKEpKC_5{stroke-dasharray:141 143;stroke-dashoffset:142;animation:PphKEpKC_draw_5 6200ms ease-in-out 0ms infinite,PphKEpKC_fade 6200ms linear 0ms infinite;}.PphKEpKC_6{stroke-dasharray:83 85;stroke-dashoffset:84;animation:PphKEpKC_draw_6 6200ms ease-in-out 0ms infinite,PphKEpKC_fade 6200ms linear 0ms infinite;}.PphKEpKC_7{stroke-dasharray:132 134;stroke-dashoffset:133;animation:PphKEpKC_draw_7 6200ms ease-in-out 0ms infinite,PphKEpKC_fade 6200ms linear 0ms infinite;}.PphKEpKC_8{stroke-dasharray:175 177;stroke-dashoffset:176;animation:PphKEpKC_draw_8 6200ms ease-in-out 0ms infinite,PphKEpKC_fade 6200ms linear 0ms infinite;}.PphKEpKC_9{stroke-dasharray:163 165;stroke-dashoffset:164;animation:PphKEpKC_draw_9 6200ms ease-in-out 0ms infinite,PphKEpKC_fade 6200ms linear 0ms infinite;}.PphKEpKC_10{stroke-dasharray:102 104;stroke-dashoffset:103;animation:PphKEpKC_draw_10 6200ms ease-in-out 0ms infinite,PphKEpKC_fade 6200ms linear 0ms infinite;}.PphKEpKC_11{stroke-dasharray:117 119;stroke-dashoffset:118;animation:PphKEpKC_draw_11 6200ms ease-in-out 0ms infinite,PphKEpKC_fade 6200ms linear 0ms infinite;}.PphKEpKC_12{stroke-dasharray:81 83;stroke-dashoffset:82;animation:PphKEpKC_draw_12 6200ms ease-in-out 0ms infinite,PphKEpKC_fade 6200ms linear 0ms infinite;}.PphKEpKC_13{stroke-dasharray:4 6;stroke-dashoffset:5;animation:PphKEpKC_draw_13 6200ms ease-in-out 0ms infinite,PphKEpKC_fade 6200ms linear 0ms infinite;}.PphKEpKC_14{stroke-dasharray:158 160;stroke-dashoffset:159;animation:PphKEpKC_draw_14 6200ms ease-in-out 0ms infinite,PphKEpKC_fade 6200ms linear 0ms infinite;}.PphKEpKC_15{stroke-dasharray:112 114;stroke-dashoffset:113;animation:PphKEpKC_draw_15 6200ms ease-in-out 0ms infinite,PphKEpKC_fade 6200ms linear 0ms infinite;}.PphKEpKC_16{stroke-dasharray:124 126;stroke-dashoffset:125;animation:PphKEpKC_draw_16 6200ms ease-in-out 0ms infinite,PphKEpKC_fade 6200ms linear 0ms infinite;}.PphKEpKC_17{stroke-dasharray:100 102;stroke-dashoffset:101;animation:PphKEpKC_draw_17 6200ms ease-in-out 0ms infinite,PphKEpKC_fade 6200ms linear 0ms infinite;}.PphKEpKC_18{stroke-dasharray:108 110;stroke-dashoffset:109;animation:PphKEpKC_draw_18 6200ms ease-in-out 0ms infinite,PphKEpKC_fade 6200ms linear 0ms infinite;}.PphKEpKC_19{stroke-dasharray:120 122;stroke-dashoffset:121;animation:PphKEpKC_draw_19 6200ms ease-in-out 0ms infinite,PphKEpKC_fade 6200ms linear 0ms infinite;}.PphKEpKC_20{stroke-dasharray:113 115;stroke-dashoffset:114;animation:PphKEpKC_draw_20 6200ms ease-in-out 0ms infinite,PphKEpKC_fade 6200ms linear 0ms infinite;}.PphKEpKC_21{stroke-dasharray:64 66;stroke-dashoffset:65;animation:PphKEpKC_draw_21 6200ms ease-in-out 0ms infinite,PphKEpKC_fade 6200ms linear 0ms infinite;}.PphKEpKC_22{stroke-dasharray:124 126;stroke-dashoffset:125;animation:PphKEpKC_draw_22 6200ms ease-in-out 0ms infinite,PphKEpKC_fade 6200ms linear 0ms infinite;}.PphKEpKC_23{stroke-dasharray:203 205;stroke-dashoffset:204;animation:PphKEpKC_draw_23 6200ms ease-in-out 0ms infinite,PphKEpKC_fade 6200ms linear 0ms infinite;}.PphKEpKC_24{stroke-dasharray:96 98;stroke-dashoffset:97;animation:PphKEpKC_draw_24 6200ms ease-in-out 0ms infinite,PphKEpKC_fade 6200ms linear 0ms infinite;}.PphKEpKC_25{stroke-dasharray:87 89;stroke-dashoffset:88;animation:PphKEpKC_draw_25 6200ms ease-in-out 0ms infinite,PphKEpKC_fade 6200ms linear 0ms infinite;}.PphKEpKC_26{stroke-dasharray:131 133;stroke-dashoffset:132;animation:PphKEpKC_draw_26 6200ms ease-in-out 0ms infinite,PphKEpKC_fade 6200ms linear 0ms infinite;}.PphKEpKC_27{stroke-dasharray:98 100;stroke-dashoffset:99;animation:PphKEpKC_draw_27 6200ms ease-in-out 0ms infinite,PphKEpKC_fade 6200ms linear 0ms infinite;}.PphKEpKC_28{stroke-dasharray:180 182;stroke-dashoffset:181;animation:PphKEpKC_draw_28 6200ms ease-in-out 0ms infinite,PphKEpKC_fade 6200ms linear 0ms infinite;}.PphKEpKC_29{stroke-dasharray:103 105;stroke-dashoffset:104;animation:PphKEpKC_draw_29 6200ms ease-in-out 0ms infinite,PphKEpKC_fade 6200ms linear 0ms infinite;}.PphKEpKC_30{stroke-dasharray:132 134;stroke-dashoffset:133;animation:PphKEpKC_draw_30 6200ms ease-in-out 0ms infinite,PphKEpKC_fade 6200ms linear 0ms infinite;}.PphKEpKC_31{stroke-dasharray:94 96;stroke-dashoffset:95;animation:PphKEpKC_draw_31 6200ms ease-in-out 0ms infinite,PphKEpKC_fade 6200ms linear 0ms infinite;}.PphKEpKC_32{stroke-dasharray:98 100;stroke-dashoffset:99;animation:PphKEpKC_draw_32 6200ms ease-in-out 0ms infinite,PphKEpKC_fade 6200ms linear 0ms infinite;}.PphKEpKC_33{stroke-dasharray:99 101;stroke-dashoffset:100;animation:PphKEpKC_draw_33 6200ms ease-in-out 0ms infinite,PphKEpKC_fade 6200ms linear 0ms infinite;}.PphKEpKC_34{stroke-dasharray:87 89;stroke-dashoffset:88;animation:PphKEpKC_draw_34 6200ms ease-in-out 0ms infinite,PphKEpKC_fade 6200ms linear 0ms infinite;}.PphKEpKC_35{stroke-dasharray:111 113;stroke-dashoffset:112;animation:PphKEpKC_draw_35 6200ms ease-in-out 0ms infinite,PphKEpKC_fade 6200ms linear 0ms infinite;}.PphKEpKC_36{stroke-dasharray:121 123;stroke-dashoffset:122;animation:PphKEpKC_draw_36 6200ms ease-in-out 0ms infinite,PphKEpKC_fade 6200ms linear 0ms infinite;}.PphKEpKC_37{stroke-dasharray:154 156;stroke-dashoffset:155;animation:PphKEpKC_draw_37 6200ms ease-in-out 0ms infinite,PphKEpKC_fade 6200ms linear 0ms infinite;}.PphKEpKC_38{stroke-dasharray:112 114;stroke-dashoffset:113;animation:PphKEpKC_draw_38 6200ms ease-in-out 0ms infinite,PphKEpKC_fade 6200ms linear 0ms infinite;}.PphKEpKC_39{stroke-dasharray:107 109;stroke-dashoffset:108;animation:PphKEpKC_draw_39 6200ms ease-in-out 0ms infinite,PphKEpKC_fade 6200ms linear 0ms infinite;}.PphKEpKC_40{stroke-dasharray:52 54;stroke-dashoffset:53;animation:PphKEpKC_draw_40 6200ms ease-in-out 0ms infinite,PphKEpKC_fade 6200ms linear 0ms infinite;}.PphKEpKC_41{stroke-dasharray:137 139;stroke-dashoffset:138;animation:PphKEpKC_draw_41 6200ms ease-in-out 0ms infinite,PphKEpKC_fade 6200ms linear 0ms infinite;}.PphKEpKC_42{stroke-dasharray:135 137;stroke-dashoffset:136;animation:PphKEpKC_draw_42 6200ms ease-in-out 0ms infinite,PphKEpKC_fade 6200ms linear 0ms infinite;}.PphKEpKC_43{stroke-dasharray:110 112;stroke-dashoffset:111;animation:PphKEpKC_draw_43 6200ms ease-in-out 0ms infinite,PphKEpKC_fade 6200ms linear 0ms infinite;}.PphKEpKC_44{stroke-dasharray:149 151;stroke-dashoffset:150;animation:PphKEpKC_draw_44 6200ms ease-in-out 0ms infinite,PphKEpKC_fade 6200ms linear 0ms infinite;}.PphKEpKC_45{stroke-dasharray:108 110;stroke-dashoffset:109;animation:PphKEpKC_draw_45 6200ms ease-in-out 0ms infinite,PphKEpKC_fade 6200ms linear 0ms infinite;}.PphKEpKC_46{stroke-dasharray:99 101;stroke-dashoffset:100;animation:PphKEpKC_draw_46 6200ms ease-in-out 0ms infinite,PphKEpKC_fade 6200ms linear 0ms infinite;}.PphKEpKC_47{stroke-dasharray:133 135;stroke-dashoffset:134;animation:PphKEpKC_draw_47 6200ms ease-in-out 0ms infinite,PphKEpKC_fade 6200ms linear 0ms infinite;}.PphKEpKC_48{stroke-dasharray:153 155;stroke-dashoffset:154;animation:PphKEpKC_draw_48 6200ms ease-in-out 0ms infinite,PphKEpKC_fade 6200ms linear 0ms infinite;}.PphKEpKC_49{stroke-dasharray:4 6;stroke-dashoffset:5;animation:PphKEpKC_draw_49 6200ms ease-in-out 0ms infinite,PphKEpKC_fade 6200ms linear 0ms infinite;}.PphKEpKC_50{stroke-dasharray:98 100;stroke-dashoffset:99;animation:PphKEpKC_draw_50 6200ms ease-in-out 0ms infinite,PphKEpKC_fade 6200ms linear 0ms infinite;}.PphKEpKC_51{stroke-dasharray:105 107;stroke-dashoffset:106;animation:PphKEpKC_draw_51 6200ms ease-in-out 0ms infinite,PphKEpKC_fade 6200ms linear 0ms infinite;}.PphKEpKC_52{stroke-dasharray:7 9;stroke-dashoffset:8;animation:PphKEpKC_draw_52 6200ms ease-in-out 0ms infinite,PphKEpKC_fade 6200ms linear 0ms infinite;}.PphKEpKC_53{stroke-dasharray:7 9;stroke-dashoffset:8;animation:PphKEpKC_draw_53 6200ms ease-in-out 0ms infinite,PphKEpKC_fade 6200ms linear 0ms infinite;}.PphKEpKC_54{stroke-dasharray:13 15;stroke-dashoffset:14;animation:PphKEpKC_draw_54 6200ms ease-in-out 0ms infinite,PphKEpKC_fade 6200ms linear 0ms infinite;}.PphKEpKC_55{stroke-dasharray:5 7;stroke-dashoffset:6;animation:PphKEpKC_draw_55 6200ms ease-in-out 0ms infinite,PphKEpKC_fade 6200ms linear 0ms infinite;}.PphKEpKC_56{stroke-dasharray:8 10;stroke-dashoffset:9;animation:PphKEpKC_draw_56 6200ms ease-in-out 0ms infinite,PphKEpKC_fade 6200ms linear 0ms infinite;}.PphKEpKC_57{stroke-dasharray:7 9;stroke-dashoffset:8;animation:PphKEpKC_draw_57 6200ms ease-in-out 0ms infinite,PphKEpKC_fade 6200ms linear 0ms infinite;}.PphKEpKC_58{stroke-dasharray:7 9;stroke-dashoffset:8;animation:PphKEpKC_draw_58 6200ms ease-in-out 0ms infinite,PphKEpKC_fade 6200ms linear 0ms infinite;}.PphKEpKC_59{stroke-dasharray:64 66;stroke-dashoffset:65;animation:PphKEpKC_draw_59 6200ms ease-in-out 0ms infinite,PphKEpKC_fade 6200ms linear 0ms infinite;}.PphKEpKC_60{stroke-dasharray:64 66;stroke-dashoffset:65;animation:PphKEpKC_draw_60 6200ms ease-in-out 0ms infinite,PphKEpKC_fade 6200ms linear 0ms infinite;}.PphKEpKC_61{stroke-dasharray:64 66;stroke-dashoffset:65;animation:PphKEpKC_draw_61 6200ms ease-in-out 0ms infinite,PphKEpKC_fade 6200ms linear 0ms infinite;}.PphKEpKC_62{stroke-dasharray:64 66;stroke-dashoffset:65;animation:PphKEpKC_draw_62 6200ms ease-in-out 0ms infinite,PphKEpKC_fade 6200ms linear 0ms infinite;}.PphKEpKC_63{stroke-dasharray:64 66;stroke-dashoffset:65;animation:PphKEpKC_draw_63 6200ms ease-in-out 0ms infinite,PphKEpKC_fade 6200ms linear 0ms infinite;}.PphKEpKC_64{stroke-dasharray:64 66;stroke-dashoffset:65;animation:PphKEpKC_draw_64 6200ms ease-in-out 0ms infinite,PphKEpKC_fade 6200ms linear 0ms infinite;}.PphKEpKC_65{stroke-dasharray:64 66;stroke-dashoffset:65;animation:PphKEpKC_draw_65 6200ms ease-in-out 0ms infinite,PphKEpKC_fade 6200ms linear 0ms infinite;}.PphKEpKC_66{stroke-dasharray:160 162;stroke-dashoffset:161;animation:PphKEpKC_draw_66 6200ms ease-in-out 0ms infinite,PphKEpKC_fade 6200ms linear 0ms infinite;}@keyframes PphKEpKC_draw{100%{stroke-dashoffset:0;}}@keyframes PphKEpKC_fade{0%{stroke-opacity:1;}93.54838709677419%{stroke-opacity:1;}100%{stroke-opacity:0;}}@keyframes PphKEpKC_draw_0{12.903225806451612%{stroke-dashoffset: 19061}45.16129032258064%{ stroke-dashoffset: 0;}100%{ stroke-dashoffset: 0;}}@keyframes PphKEpKC_draw_1{12.903225806451612%{stroke-dashoffset: 117}45.16129032258064%{ stroke-dashoffset: 0;}100%{ stroke-dashoffset: 0;}}@keyframes PphKEpKC_draw_2{12.903225806451612%{stroke-dashoffset: 119}45.16129032258064%{ stroke-dashoffset: 0;}100%{ stroke-dashoffset: 0;}}@keyframes PphKEpKC_draw_3{12.903225806451612%{stroke-dashoffset: 86}45.16129032258064%{ stroke-dashoffset: 0;}100%{ stroke-dashoffset: 0;}}@keyframes PphKEpKC_draw_4{12.903225806451612%{stroke-dashoffset: 132}45.16129032258064%{ stroke-dashoffset: 0;}100%{ stroke-dashoffset: 0;}}@keyframes PphKEpKC_draw_5{12.903225806451612%{stroke-dashoffset: 142}45.16129032258064%{ stroke-dashoffset: 0;}100%{ stroke-dashoffset: 0;}}@keyframes PphKEpKC_draw_6{12.903225806451612%{stroke-dashoffset: 84}45.16129032258064%{ stroke-dashoffset: 0;}100%{ stroke-dashoffset: 0;}}@keyframes PphKEpKC_draw_7{12.903225806451612%{stroke-dashoffset: 133}45.16129032258064%{ stroke-dashoffset: 0;}100%{ stroke-dashoffset: 0;}}@keyframes PphKEpKC_draw_8{12.903225806451612%{stroke-dashoffset: 176}45.16129032258064%{ stroke-dashoffset: 0;}100%{ stroke-dashoffset: 0;}}@keyframes PphKEpKC_draw_9{12.903225806451612%{stroke-dashoffset: 164}45.16129032258064%{ stroke-dashoffset: 0;}100%{ stroke-dashoffset: 0;}}@keyframes PphKEpKC_draw_10{12.903225806451612%{stroke-dashoffset: 103}45.16129032258064%{ stroke-dashoffset: 0;}100%{ stroke-dashoffset: 0;}}@keyframes PphKEpKC_draw_11{12.903225806451612%{stroke-dashoffset: 118}45.16129032258064%{ stroke-dashoffset: 0;}100%{ stroke-dashoffset: 0;}}@keyframes PphKEpKC_draw_12{12.903225806451612%{stroke-dashoffset: 82}45.16129032258064%{ stroke-dashoffset: 0;}100%{ stroke-dashoffset: 0;}}@keyframes PphKEpKC_draw_13{12.903225806451612%{stroke-dashoffset: 5}45.16129032258064%{ stroke-dashoffset: 0;}100%{ stroke-dashoffset: 0;}}@keyframes PphKEpKC_draw_14{12.903225806451612%{stroke-dashoffset: 159}45.16129032258064%{ stroke-dashoffset: 0;}100%{ stroke-dashoffset: 0;}}@keyframes PphKEpKC_draw_15{12.903225806451612%{stroke-dashoffset: 113}45.16129032258064%{ stroke-dashoffset: 0;}100%{ stroke-dashoffset: 0;}}@keyframes PphKEpKC_draw_16{12.903225806451612%{stroke-dashoffset: 125}45.16129032258064%{ stroke-dashoffset: 0;}100%{ stroke-dashoffset: 0;}}@keyframes PphKEpKC_draw_17{12.903225806451612%{stroke-dashoffset: 101}45.16129032258064%{ stroke-dashoffset: 0;}100%{ stroke-dashoffset: 0;}}@keyframes PphKEpKC_draw_18{12.903225806451612%{stroke-dashoffset: 109}45.16129032258064%{ stroke-dashoffset: 0;}100%{ stroke-dashoffset: 0;}}@keyframes PphKEpKC_draw_19{12.903225806451612%{stroke-dashoffset: 121}45.16129032258064%{ stroke-dashoffset: 0;}100%{ stroke-dashoffset: 0;}}@keyframes PphKEpKC_draw_20{12.903225806451612%{stroke-dashoffset: 114}45.16129032258064%{ stroke-dashoffset: 0;}100%{ stroke-dashoffset: 0;}}@keyframes PphKEpKC_draw_21{12.903225806451612%{stroke-dashoffset: 65}45.16129032258064%{ stroke-dashoffset: 0;}100%{ stroke-dashoffset: 0;}}@keyframes PphKEpKC_draw_22{12.903225806451612%{stroke-dashoffset: 125}45.16129032258064%{ stroke-dashoffset: 0;}100%{ stroke-dashoffset: 0;}}@keyframes PphKEpKC_draw_23{12.903225806451612%{stroke-dashoffset: 204}45.16129032258064%{ stroke-dashoffset: 0;}100%{ stroke-dashoffset: 0;}}@keyframes PphKEpKC_draw_24{12.903225806451612%{stroke-dashoffset: 97}45.16129032258064%{ stroke-dashoffset: 0;}100%{ stroke-dashoffset: 0;}}@keyframes PphKEpKC_draw_25{12.903225806451612%{stroke-dashoffset: 88}45.16129032258064%{ stroke-dashoffset: 0;}100%{ stroke-dashoffset: 0;}}@keyframes PphKEpKC_draw_26{12.903225806451612%{stroke-dashoffset: 132}45.16129032258064%{ stroke-dashoffset: 0;}100%{ stroke-dashoffset: 0;}}@keyframes PphKEpKC_draw_27{12.903225806451612%{stroke-dashoffset: 99}45.16129032258064%{ stroke-dashoffset: 0;}100%{ stroke-dashoffset: 0;}}@keyframes PphKEpKC_draw_28{12.903225806451612%{stroke-dashoffset: 181}45.16129032258064%{ stroke-dashoffset: 0;}100%{ stroke-dashoffset: 0;}}@keyframes PphKEpKC_draw_29{12.903225806451612%{stroke-dashoffset: 104}45.16129032258064%{ stroke-dashoffset: 0;}100%{ stroke-dashoffset: 0;}}@keyframes PphKEpKC_draw_30{12.903225806451612%{stroke-dashoffset: 133}45.16129032258064%{ stroke-dashoffset: 0;}100%{ stroke-dashoffset: 0;}}@keyframes PphKEpKC_draw_31{12.903225806451612%{stroke-dashoffset: 95}45.16129032258064%{ stroke-dashoffset: 0;}100%{ stroke-dashoffset: 0;}}@keyframes PphKEpKC_draw_32{12.903225806451612%{stroke-dashoffset: 99}45.16129032258064%{ stroke-dashoffset: 0;}100%{ stroke-dashoffset: 0;}}@keyframes PphKEpKC_draw_33{12.903225806451612%{stroke-dashoffset: 100}45.16129032258064%{ stroke-dashoffset: 0;}100%{ stroke-dashoffset: 0;}}@keyframes PphKEpKC_draw_34{12.903225806451612%{stroke-dashoffset: 88}45.16129032258064%{ stroke-dashoffset: 0;}100%{ stroke-dashoffset: 0;}}@keyframes PphKEpKC_draw_35{12.903225806451612%{stroke-dashoffset: 112}45.16129032258064%{ stroke-dashoffset: 0;}100%{ stroke-dashoffset: 0;}}@keyframes PphKEpKC_draw_36{12.903225806451612%{stroke-dashoffset: 122}45.16129032258064%{ stroke-dashoffset: 0;}100%{ stroke-dashoffset: 0;}}@keyframes PphKEpKC_draw_37{12.903225806451612%{stroke-dashoffset: 155}45.16129032258064%{ stroke-dashoffset: 0;}100%{ stroke-dashoffset: 0;}}@keyframes PphKEpKC_draw_38{12.903225806451612%{stroke-dashoffset: 113}45.16129032258064%{ stroke-dashoffset: 0;}100%{ stroke-dashoffset: 0;}}@keyframes PphKEpKC_draw_39{12.903225806451612%{stroke-dashoffset: 108}45.16129032258064%{ stroke-dashoffset: 0;}100%{ stroke-dashoffset: 0;}}@keyframes PphKEpKC_draw_40{12.903225806451612%{stroke-dashoffset: 53}45.16129032258064%{ stroke-dashoffset: 0;}100%{ stroke-dashoffset: 0;}}@keyframes PphKEpKC_draw_41{12.903225806451612%{stroke-dashoffset: 138}45.16129032258064%{ stroke-dashoffset: 0;}100%{ stroke-dashoffset: 0;}}@keyframes PphKEpKC_draw_42{12.903225806451612%{stroke-dashoffset: 136}45.16129032258064%{ stroke-dashoffset: 0;}100%{ stroke-dashoffset: 0;}}@keyframes PphKEpKC_draw_43{12.903225806451612%{stroke-dashoffset: 111}45.16129032258064%{ stroke-dashoffset: 0;}100%{ stroke-dashoffset: 0;}}@keyframes PphKEpKC_draw_44{12.903225806451612%{stroke-dashoffset: 150}45.16129032258064%{ stroke-dashoffset: 0;}100%{ stroke-dashoffset: 0;}}@keyframes PphKEpKC_draw_45{12.903225806451612%{stroke-dashoffset: 109}45.16129032258064%{ stroke-dashoffset: 0;}100%{ stroke-dashoffset: 0;}}@keyframes PphKEpKC_draw_46{12.903225806451612%{stroke-dashoffset: 100}45.16129032258064%{ stroke-dashoffset: 0;}100%{ stroke-dashoffset: 0;}}@keyframes PphKEpKC_draw_47{12.903225806451612%{stroke-dashoffset: 134}45.16129032258064%{ stroke-dashoffset: 0;}100%{ stroke-dashoffset: 0;}}@keyframes PphKEpKC_draw_48{12.903225806451612%{stroke-dashoffset: 154}45.16129032258064%{ stroke-dashoffset: 0;}100%{ stroke-dashoffset: 0;}}@keyframes PphKEpKC_draw_49{12.903225806451612%{stroke-dashoffset: 5}45.16129032258064%{ stroke-dashoffset: 0;}100%{ stroke-dashoffset: 0;}}@keyframes PphKEpKC_draw_50{12.903225806451612%{stroke-dashoffset: 99}45.16129032258064%{ stroke-dashoffset: 0;}100%{ stroke-dashoffset: 0;}}@keyframes PphKEpKC_draw_51{12.903225806451612%{stroke-dashoffset: 106}45.16129032258064%{ stroke-dashoffset: 0;}100%{ stroke-dashoffset: 0;}}@keyframes PphKEpKC_draw_52{12.903225806451612%{stroke-dashoffset: 8}45.16129032258064%{ stroke-dashoffset: 0;}100%{ stroke-dashoffset: 0;}}@keyframes PphKEpKC_draw_53{12.903225806451612%{stroke-dashoffset: 8}45.16129032258064%{ stroke-dashoffset: 0;}100%{ stroke-dashoffset: 0;}}@keyframes PphKEpKC_draw_54{12.903225806451612%{stroke-dashoffset: 14}45.16129032258064%{ stroke-dashoffset: 0;}100%{ stroke-dashoffset: 0;}}@keyframes PphKEpKC_draw_55{12.903225806451612%{stroke-dashoffset: 6}45.16129032258064%{ stroke-dashoffset: 0;}100%{ stroke-dashoffset: 0;}}@keyframes PphKEpKC_draw_56{12.903225806451612%{stroke-dashoffset: 9}45.16129032258064%{ stroke-dashoffset: 0;}100%{ stroke-dashoffset: 0;}}@keyframes PphKEpKC_draw_57{12.903225806451612%{stroke-dashoffset: 8}45.16129032258064%{ stroke-dashoffset: 0;}100%{ stroke-dashoffset: 0;}}@keyframes PphKEpKC_draw_58{12.903225806451612%{stroke-dashoffset: 8}45.16129032258064%{ stroke-dashoffset: 0;}100%{ stroke-dashoffset: 0;}}@keyframes PphKEpKC_draw_59{12.903225806451612%{stroke-dashoffset: 65}45.16129032258064%{ stroke-dashoffset: 0;}100%{ stroke-dashoffset: 0;}}@keyframes PphKEpKC_draw_60{12.903225806451612%{stroke-dashoffset: 65}45.16129032258064%{ stroke-dashoffset: 0;}100%{ stroke-dashoffset: 0;}}@keyframes PphKEpKC_draw_61{12.903225806451612%{stroke-dashoffset: 65}45.16129032258064%{ stroke-dashoffset: 0;}100%{ stroke-dashoffset: 0;}}@keyframes PphKEpKC_draw_62{12.903225806451612%{stroke-dashoffset: 65}45.16129032258064%{ stroke-dashoffset: 0;}100%{ stroke-dashoffset: 0;}}@keyframes PphKEpKC_draw_63{12.903225806451612%{stroke-dashoffset: 65}45.16129032258064%{ stroke-dashoffset: 0;}100%{ stroke-dashoffset: 0;}}@keyframes PphKEpKC_draw_64{12.903225806451612%{stroke-dashoffset: 65}45.16129032258064%{ stroke-dashoffset: 0;}100%{ stroke-dashoffset: 0;}}@keyframes PphKEpKC_draw_65{12.903225806451612%{stroke-dashoffset: 65}45.16129032258064%{ stroke-dashoffset: 0;}100%{ stroke-dashoffset: 0;}}@keyframes PphKEpKC_draw_66{12.903225806451612%{stroke-dashoffset: 161}45.16129032258064%{ stroke-dashoffset: 0;}100%{ stroke-dashoffset: 0;}}</style></svg>
